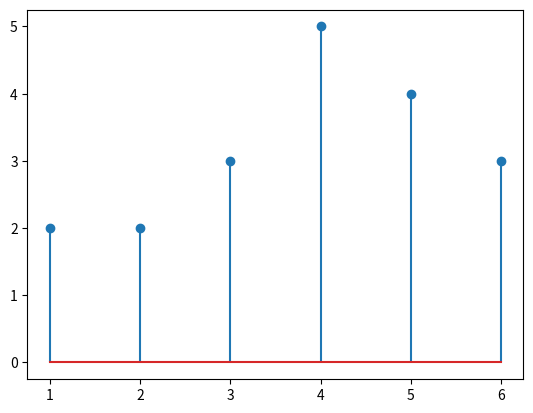

Generate this figure with matplotlib:
# Stem plot chart 
import matplotlib.pyplot as plt
x = [1,2,3,4,5,6]
y = [2,2,3,5,4,3]

plt.stem(x,y)
plt.show()
